2-way image classification set "Fotos_Entrega_1" from GitHub (valentinajaramillor/tarea1_FIC); label vocabulary: aves, otros animales.

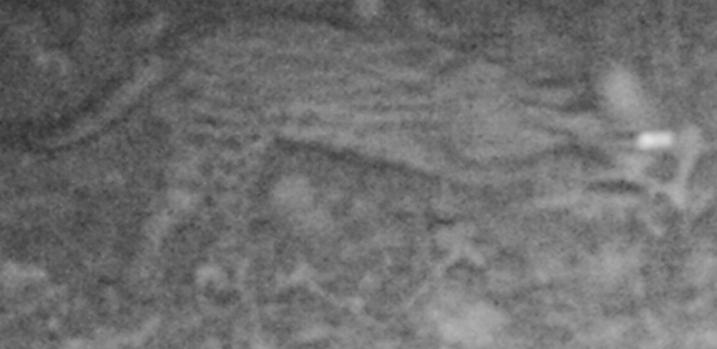
Label: otros animales

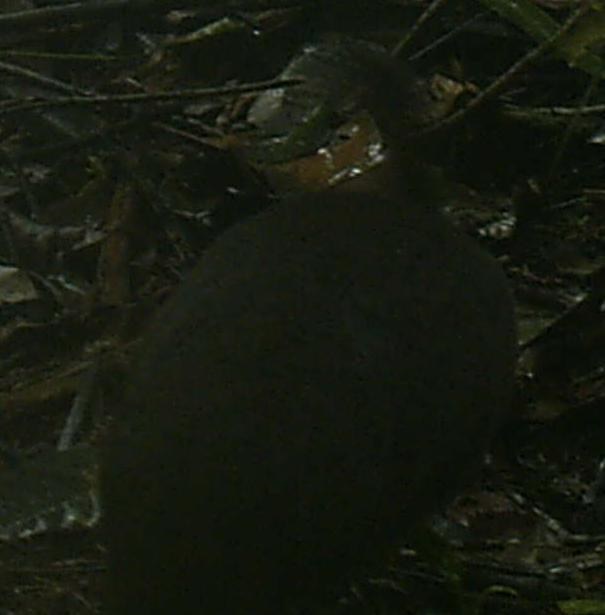
Label: aves

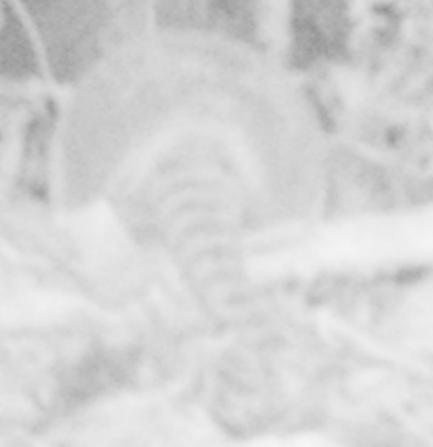
Label: otros animales

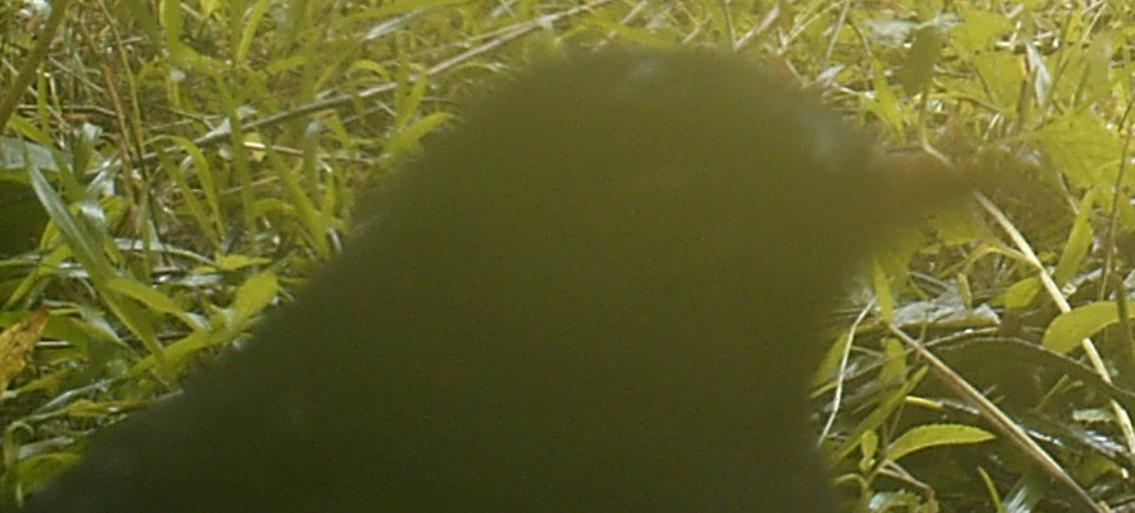
Label: aves

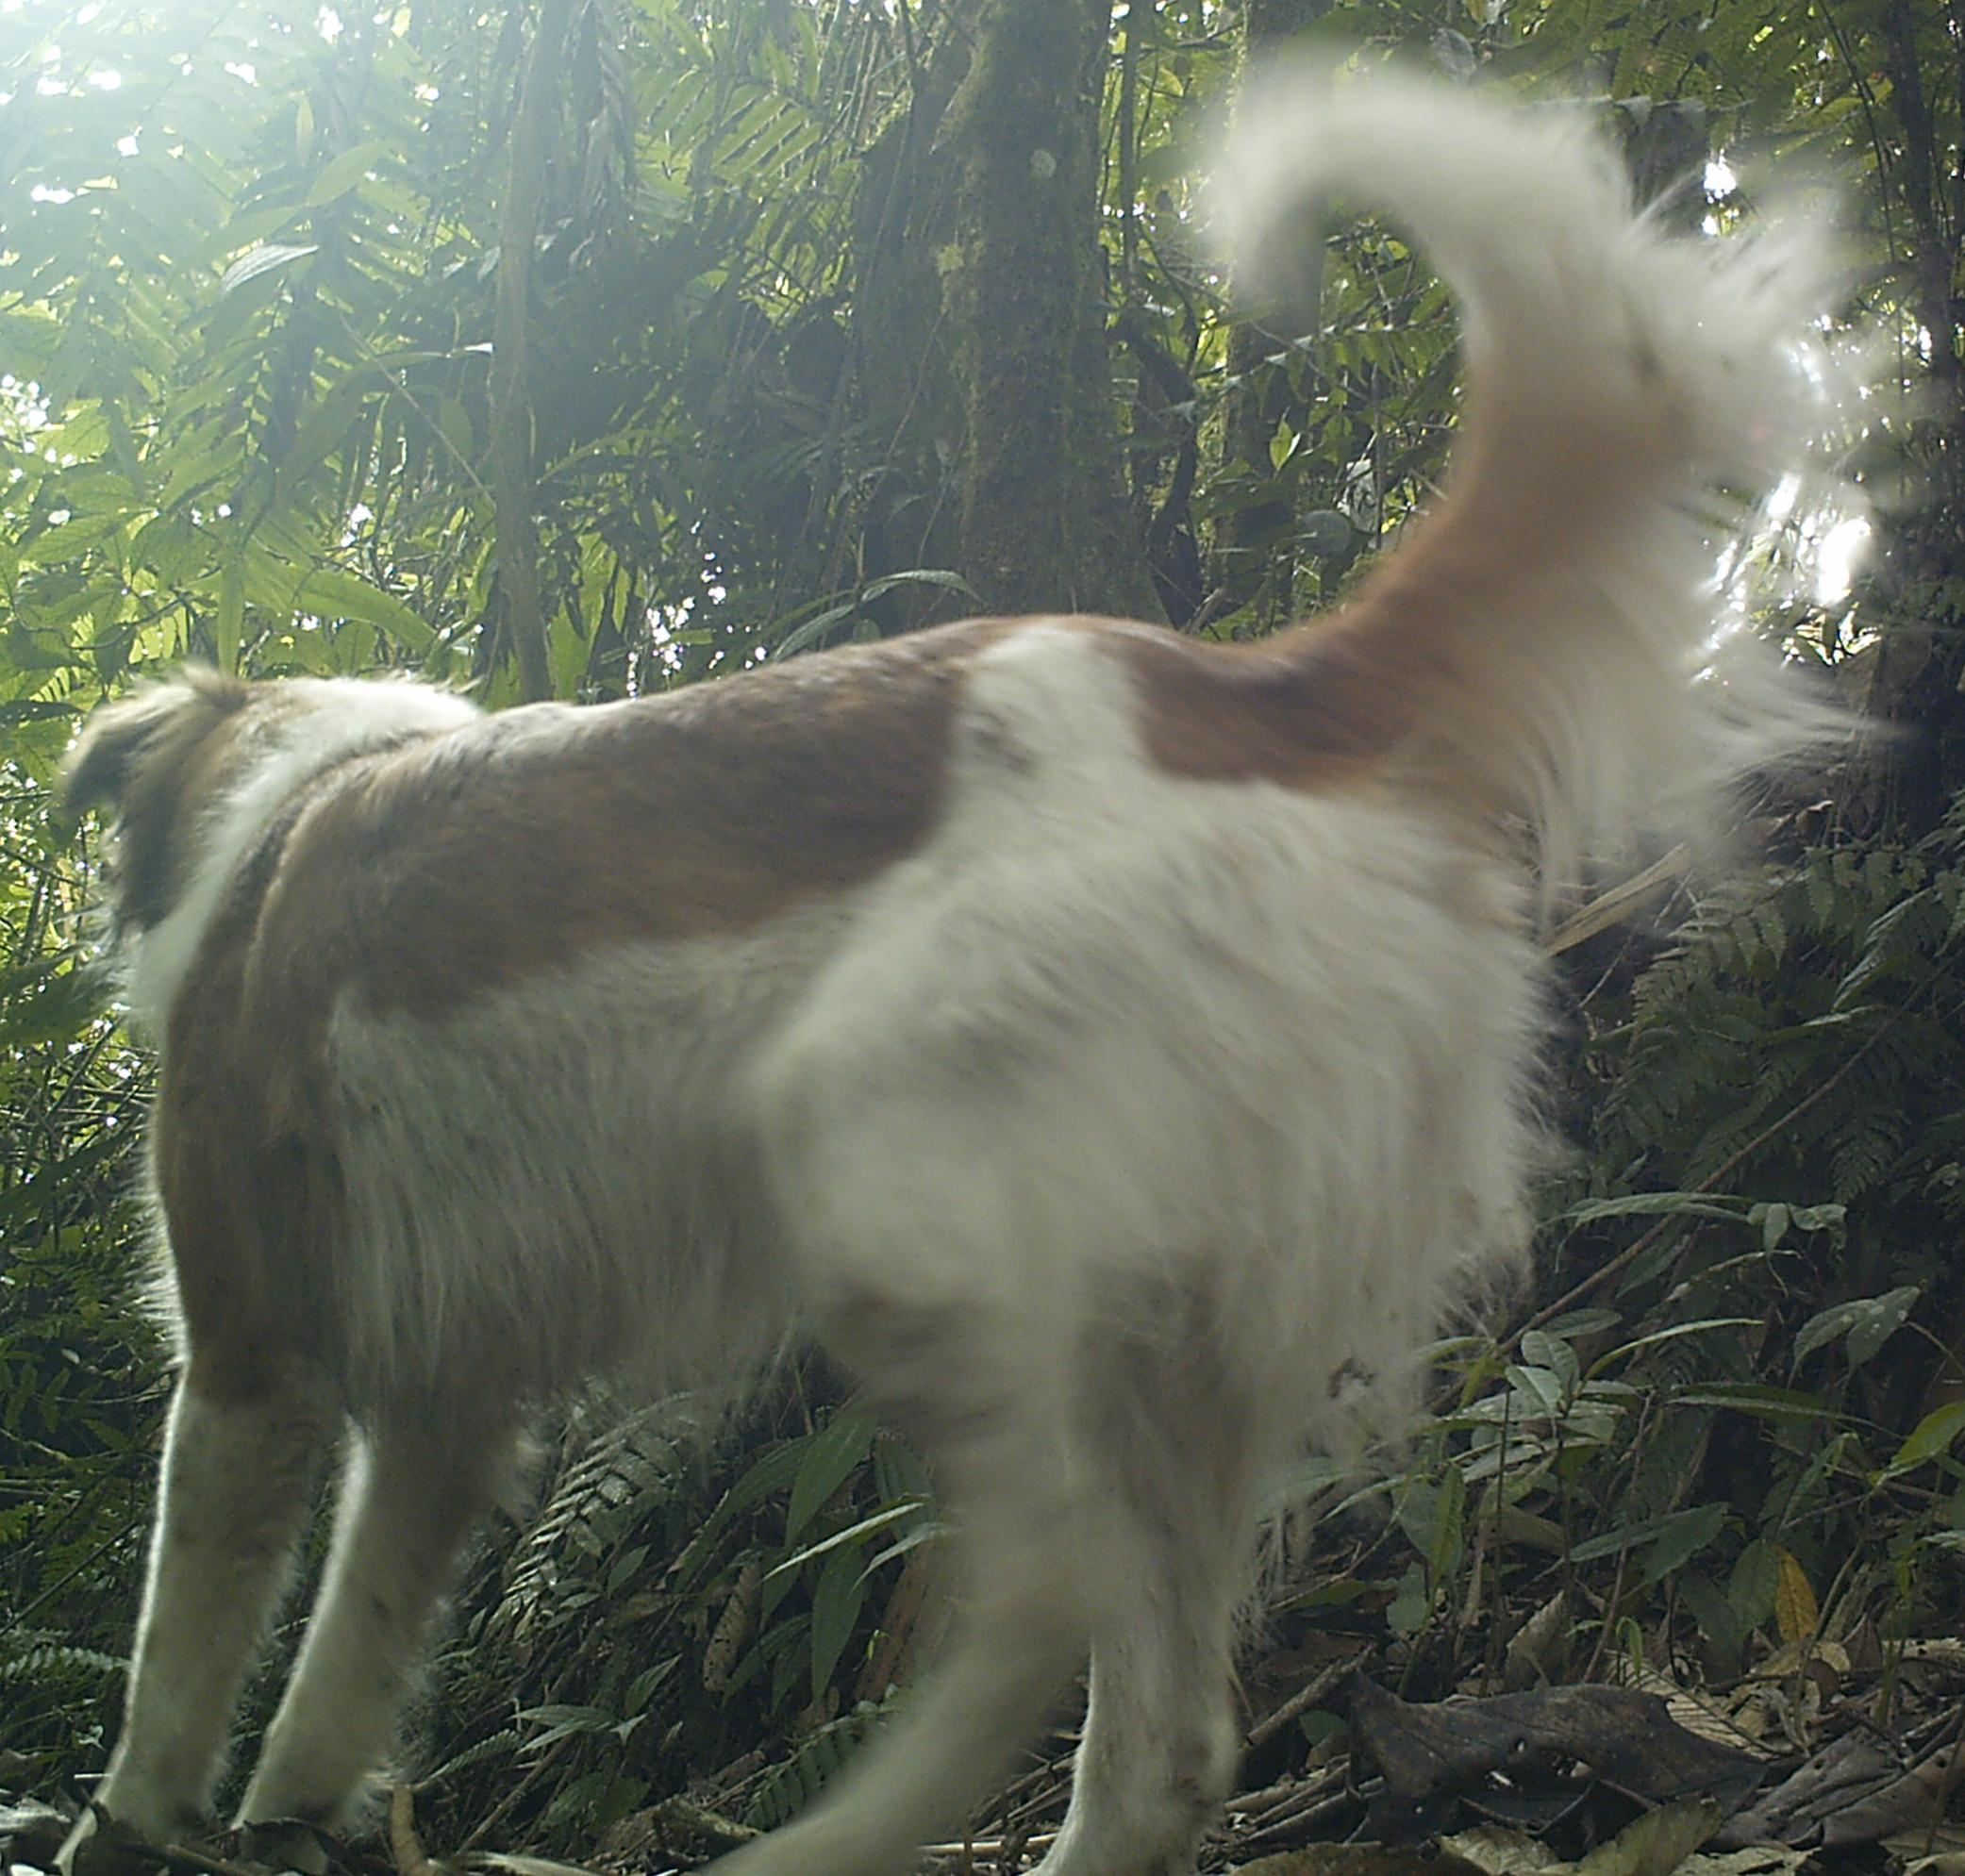
Label: otros animales

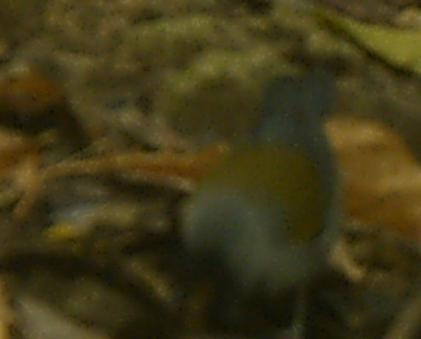
Label: aves
